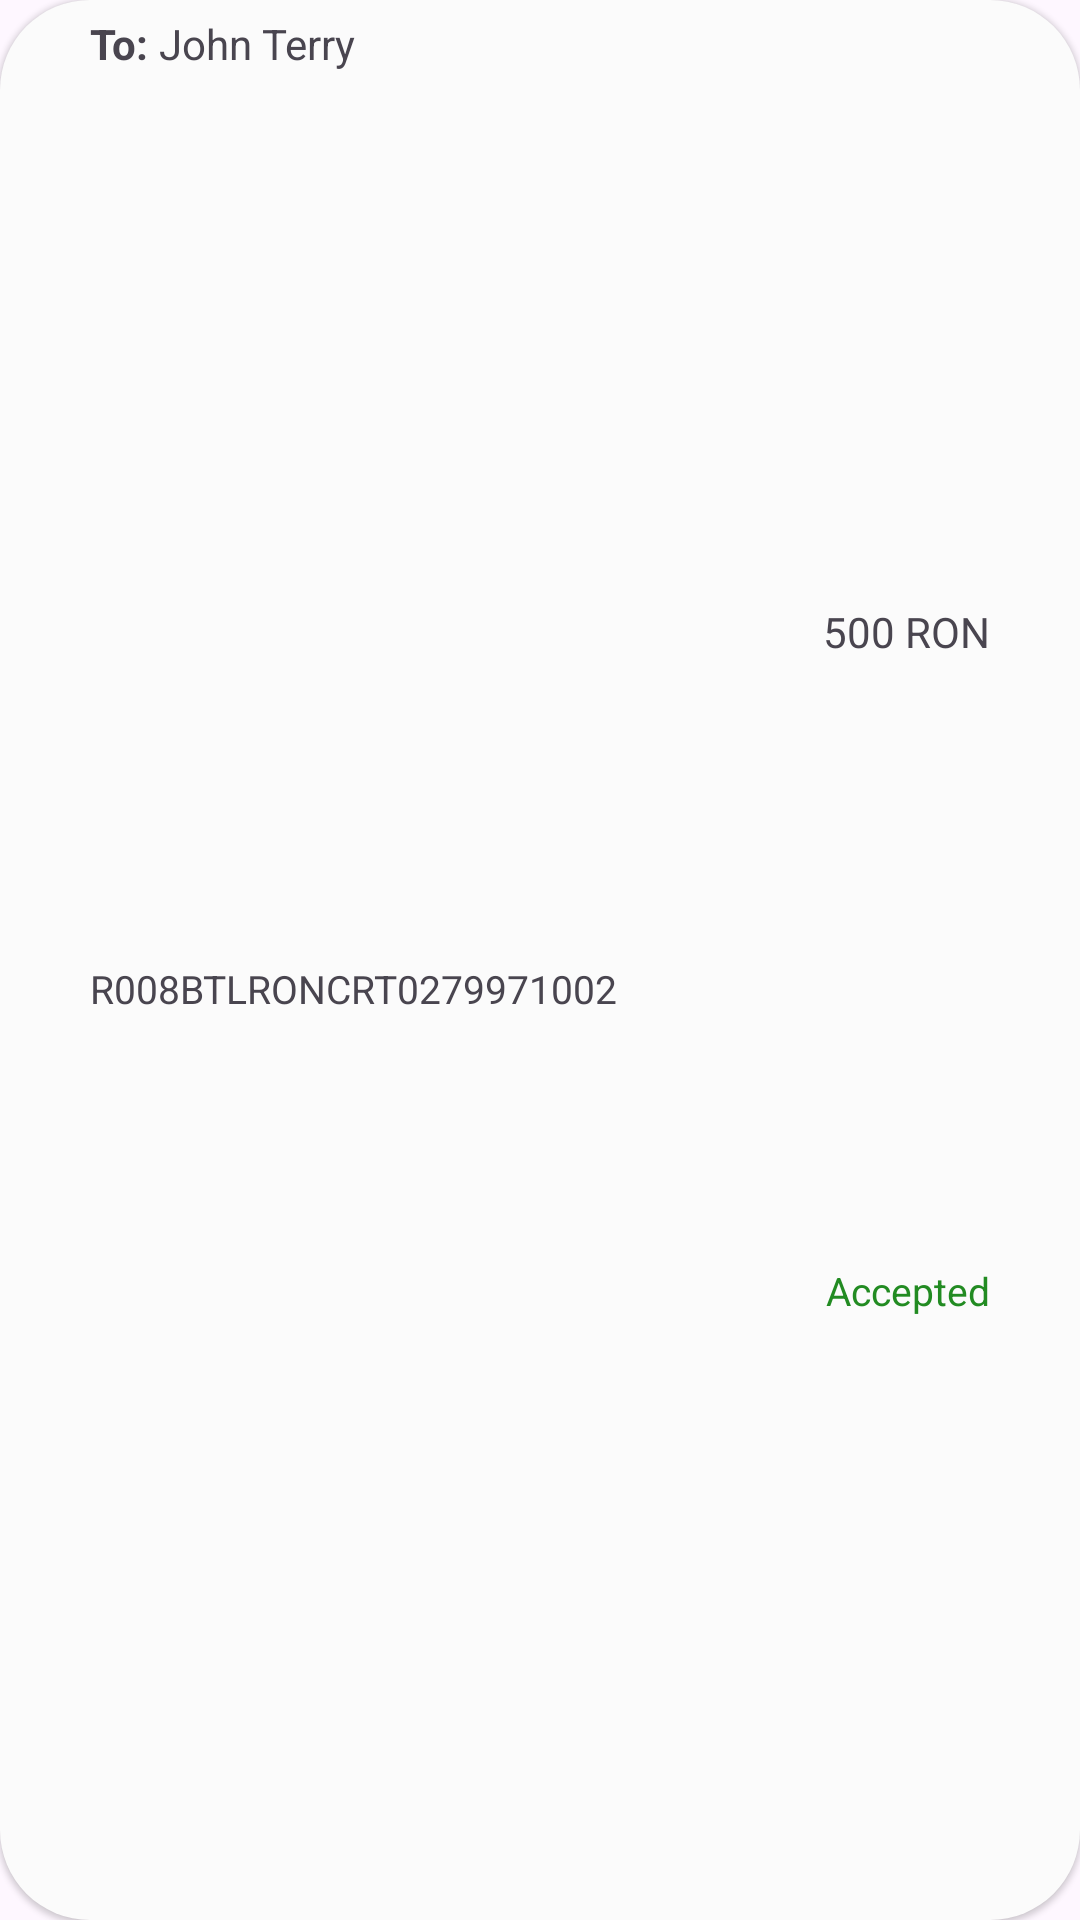

Produce the Android XML layout that renders to this screen, including the resource entries it uses.
<!-- AndroidManifest.xml: application theme Theme.AplicatieMobileBanking -->
<!-- res/layout/lv_outgoing_request_row_item.xml -->
<?xml version="1.0" encoding="utf-8"?>
<androidx.constraintlayout.widget.ConstraintLayout xmlns:android="http://schemas.android.com/apk/res/android"
    xmlns:tools="http://schemas.android.com/tools"
    android:layout_width="match_parent"
    android:layout_height="wrap_content"
    xmlns:app="http://schemas.android.com/apk/res-auto"
    android:background="@drawable/roundbackground_listview"
    android:elevation="1sp">

    <TextView
        android:id="@+id/lvOutgoingReq_tvTo"
        android:layout_width="wrap_content"
        android:layout_height="wrap_content"
        android:layout_marginStart="30sp"
        android:layout_marginTop="5sp"
        android:text="To: "
        android:textStyle="bold"
        app:layout_constraintStart_toStartOf="parent"
        app:layout_constraintTop_toTopOf="parent" />

    <TextView
        android:id="@+id/lvOutgoingReq_tvSenderName"
        android:layout_width="wrap_content"
        android:layout_height="wrap_content"
        android:layout_marginTop="5sp"
        android:text="John Terry"
        app:layout_constraintStart_toEndOf="@id/lvOutgoingReq_tvTo"
        app:layout_constraintTop_toTopOf="parent" />

    <TextView
        android:id="@+id/lvOutgoingReq_tvSenderIban"
        android:layout_width="wrap_content"
        android:layout_height="wrap_content"
        android:layout_marginStart="30sp"
        android:layout_marginBottom="5sp"
        android:text="R008BTLRONCRT0279971002"
        android:textSize="13sp"
        app:layout_constraintBottom_toBottomOf="parent"
        app:layout_constraintStart_toStartOf="parent"
        app:layout_constraintTop_toBottomOf="@id/lvOutgoingReq_tvSenderName" />


    <TextView
        android:id="@+id/lvOutgoingReq_tvAmount"
        android:layout_width="wrap_content"
        android:layout_height="wrap_content"
        android:layout_marginEnd="30sp"
        android:text="500 RON"
        app:cornerRadius="40dp"
        app:layout_constraintEnd_toEndOf="parent"
        app:layout_constraintTop_toTopOf="parent"
        app:layout_constraintBottom_toTopOf="@id/lvOutgoingReq_tvStatus"/>

    <TextView
        android:id="@+id/lvOutgoingReq_tvStatus"
        android:layout_width="wrap_content"
        android:layout_height="wrap_content"
        android:layout_marginEnd="30sp"
        android:text="Accepted"
        android:textSize="13sp"
        android:textColor="@color/dark_green"
        app:cornerRadius="40dp"
        app:layout_constraintBottom_toBottomOf="parent"
        app:layout_constraintEnd_toEndOf="parent"
        app:layout_constraintTop_toBottomOf="@id/lvOutgoingReq_tvAmount" />

</androidx.constraintlayout.widget.ConstraintLayout>
<!-- resources referenced by this layout -->
<resources>
  <color name="dark_green">#228B22</color>
  <!-- drawable roundbackground_listview (drawable) -->
  <?xml version="1.0" encoding="utf-8"?>
  <shape xmlns:android="http://schemas.android.com/apk/res/android"
      android:shape="rectangle">
      <corners android:radius="30dp" />
      <solid android:color="@color/light_grey" />
  </shape>
  <style name="Theme.AplicatieMobileBanking" parent="Theme.Material3.Light.NoActionBar">
          
          <item name="colorPrimary">@color/primary_color</item>
          <item name="colorPrimaryVariant">@color/primary_color</item>
          <item name="colorOnPrimary">@color/white</item>
          
          <item name="colorSecondary">@color/primary_color</item>
          <item name="colorSecondaryVariant">@color/primary_color</item>
          <item name="colorOnSecondary">@color/black</item>
          <item name="android:navigationBarColor">@android:color/transparent</item>
          <item name="android:windowTranslucentStatus">true</item>
          <item name="android:windowTranslucentNavigation">true</item>
          
          <item name="android:statusBarColor">@android:color/transparent</item>
          
      </style>
  <color name="light_grey">#FBFBFB</color>
  <color name="primary_color">#00008B</color>
  <color name="white">#FFFFFFFF</color>
  <color name="black">#FF000000</color>
</resources>
